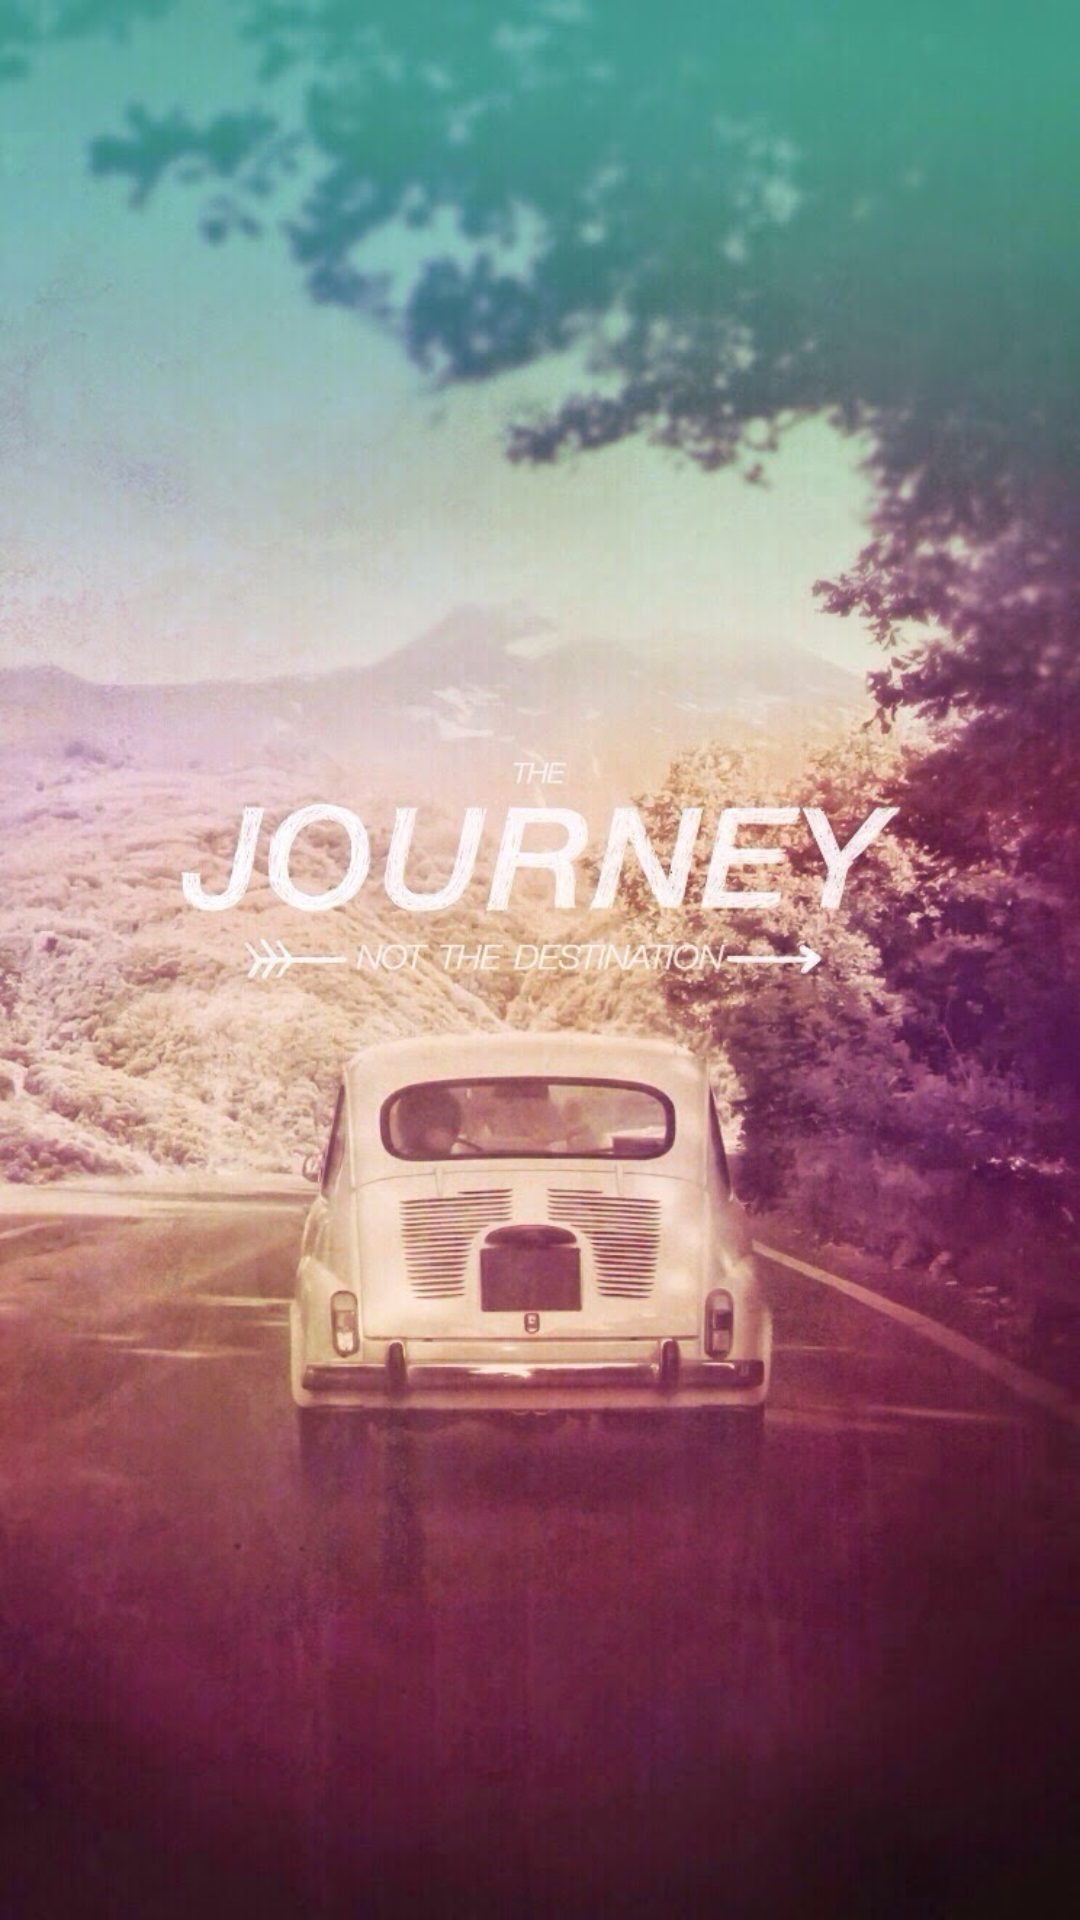

Produce the Android XML layout that renders to this screen, including the resource entries it uses.
<!-- AndroidManifest.xml: activity theme AppTheme.NoActionBar -->
<!-- res/layout/activity_splash.xml -->
<?xml version="1.0" encoding="utf-8"?>
<LinearLayout xmlns:android="http://schemas.android.com/apk/res/android"
    xmlns:tools="http://schemas.android.com/tools"
    android:layout_width="match_parent"
    android:layout_height="match_parent"
    xmlns:app="http://schemas.android.com/apk/res-auto"
    tools:context=".activiteis.SplashActivity">
<ImageView
    android:layout_width="match_parent"
    android:layout_height="match_parent"
    android:background="@drawable/splash"
    app:layout_constraintBottom_toBottomOf="parent"
    app:layout_constraintLeft_toLeftOf="parent"
    app:layout_constraintRight_toRightOf="parent"
    app:layout_constraintTop_toTopOf="parent"/>
</LinearLayout>
<!-- resources referenced by this layout -->
<resources>
  <!-- drawable splash: jpg bitmap (drawable, 157202 bytes) -->
  <style name="AppTheme.NoActionBar">
          <item name="windowActionBar">false</item>
          <item name="windowNoTitle">true</item>
      </style>
</resources>
